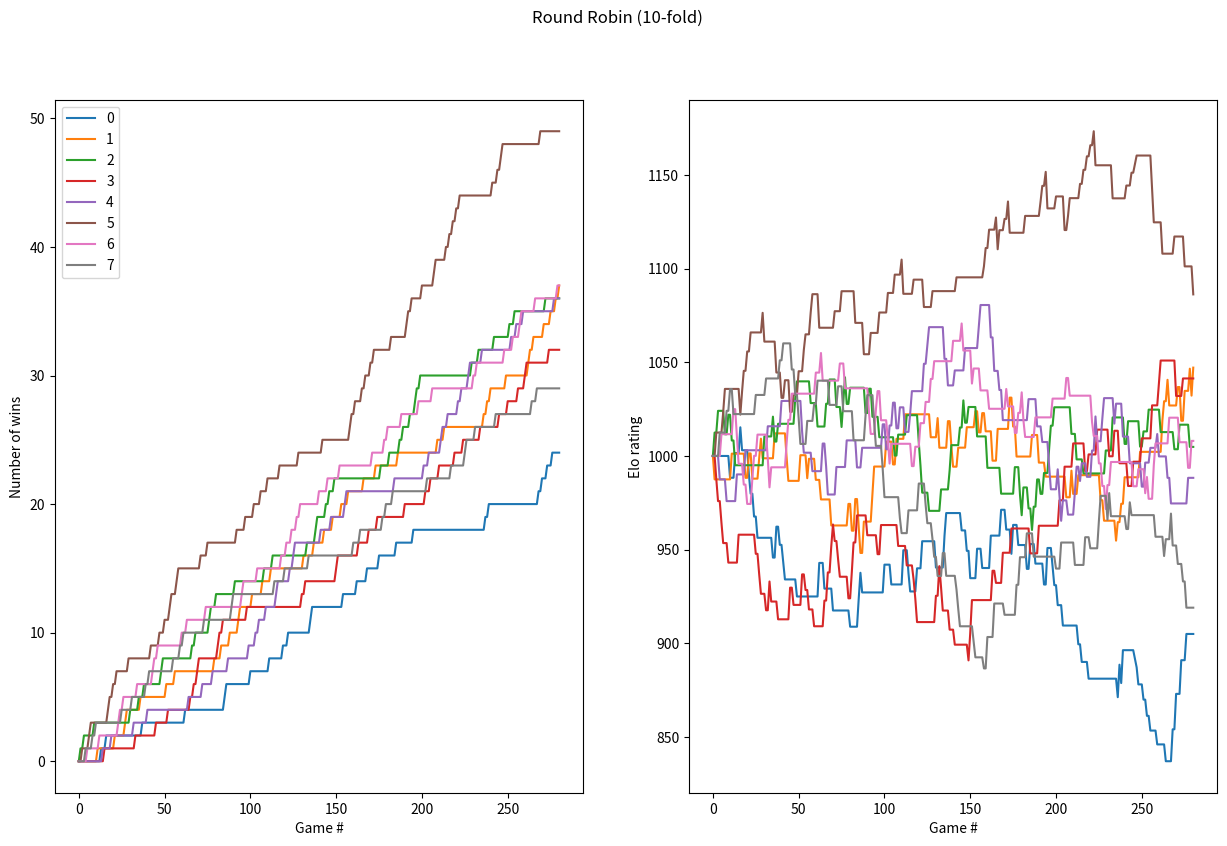
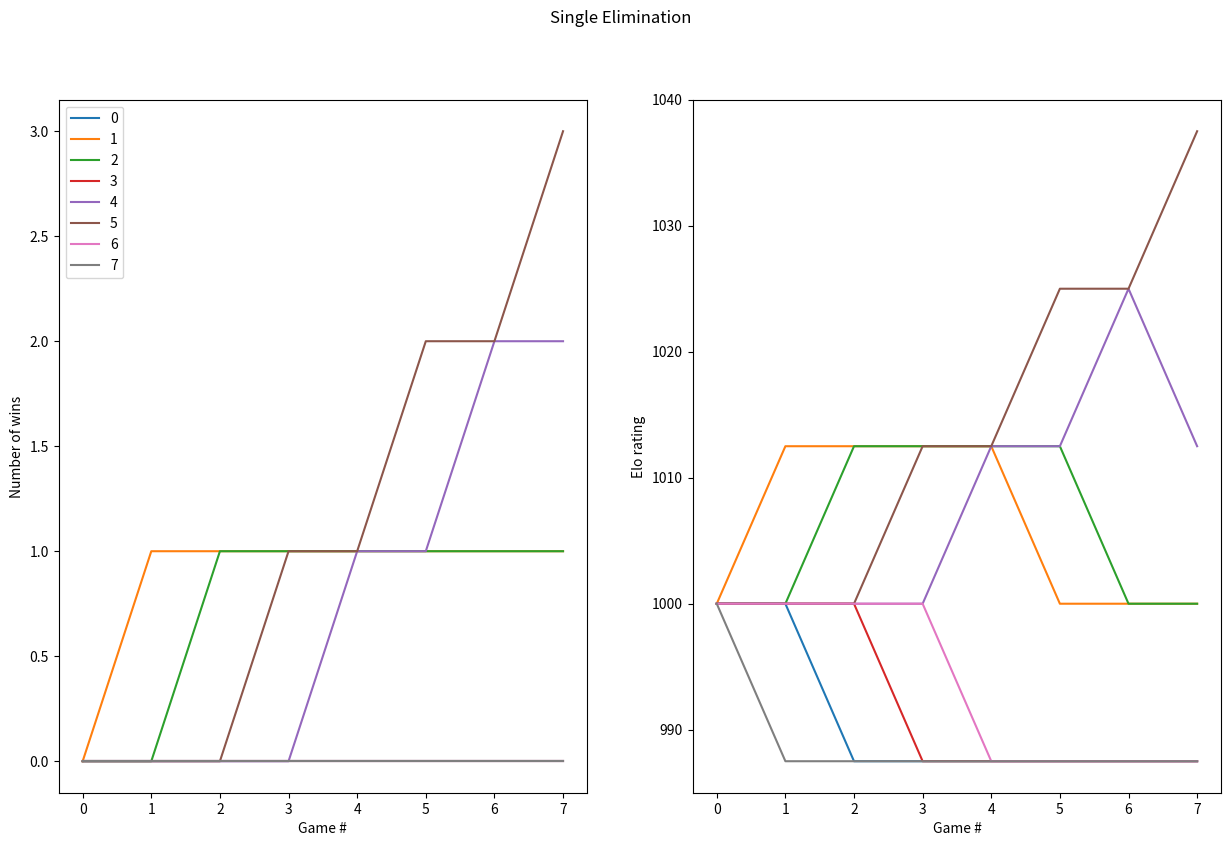
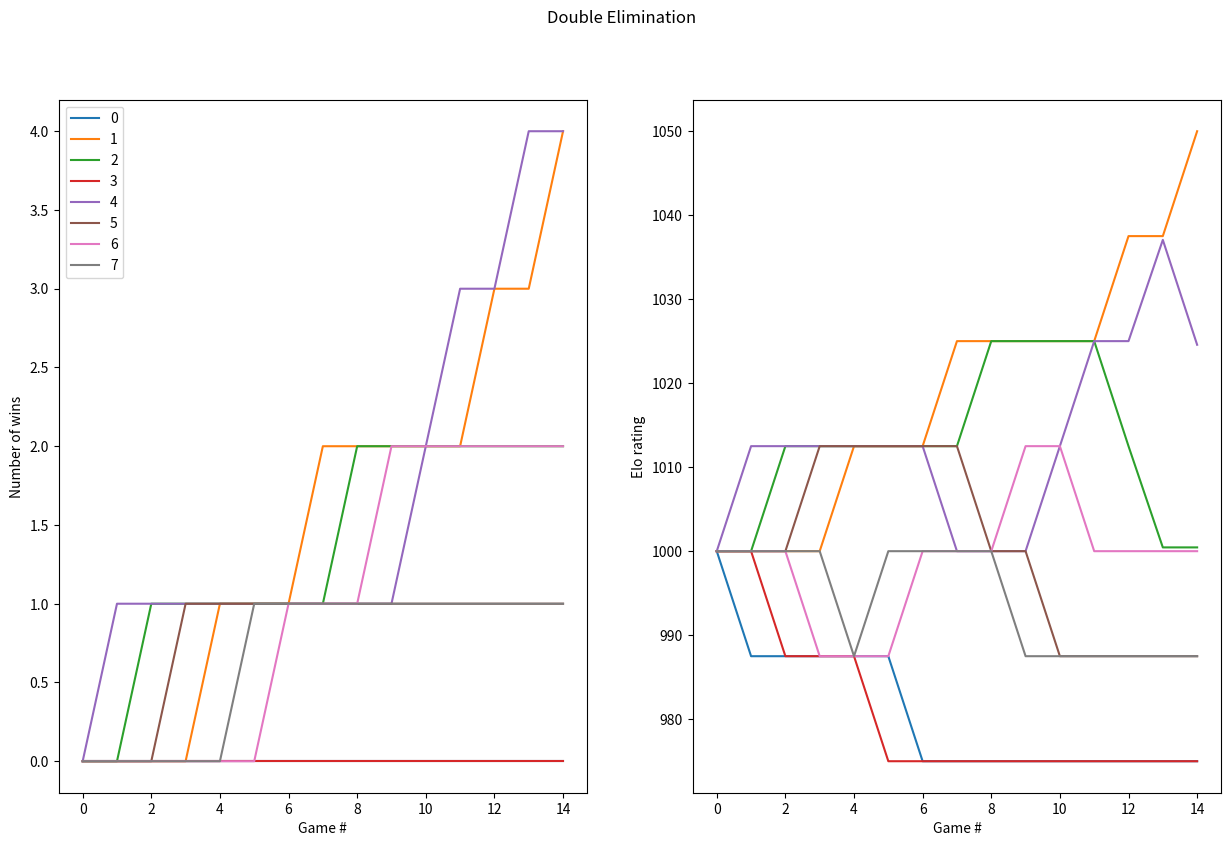
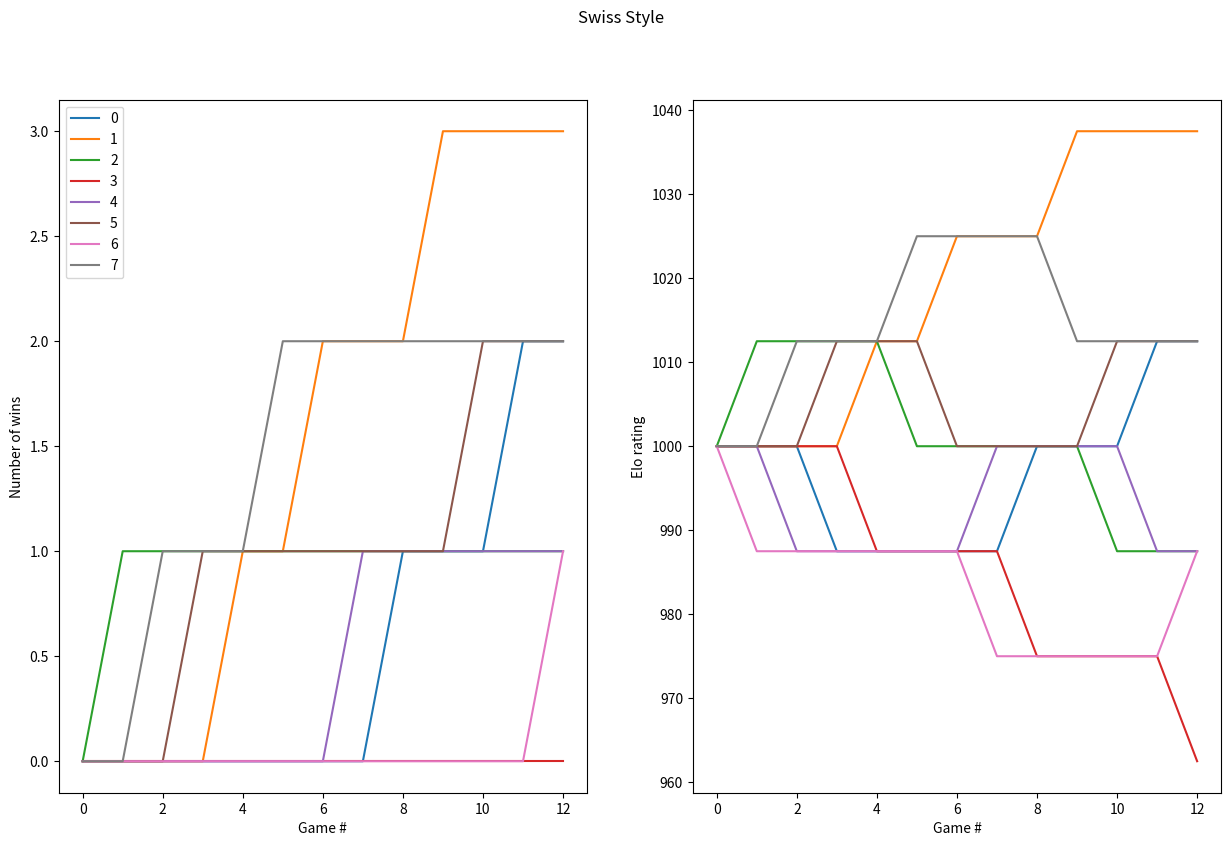
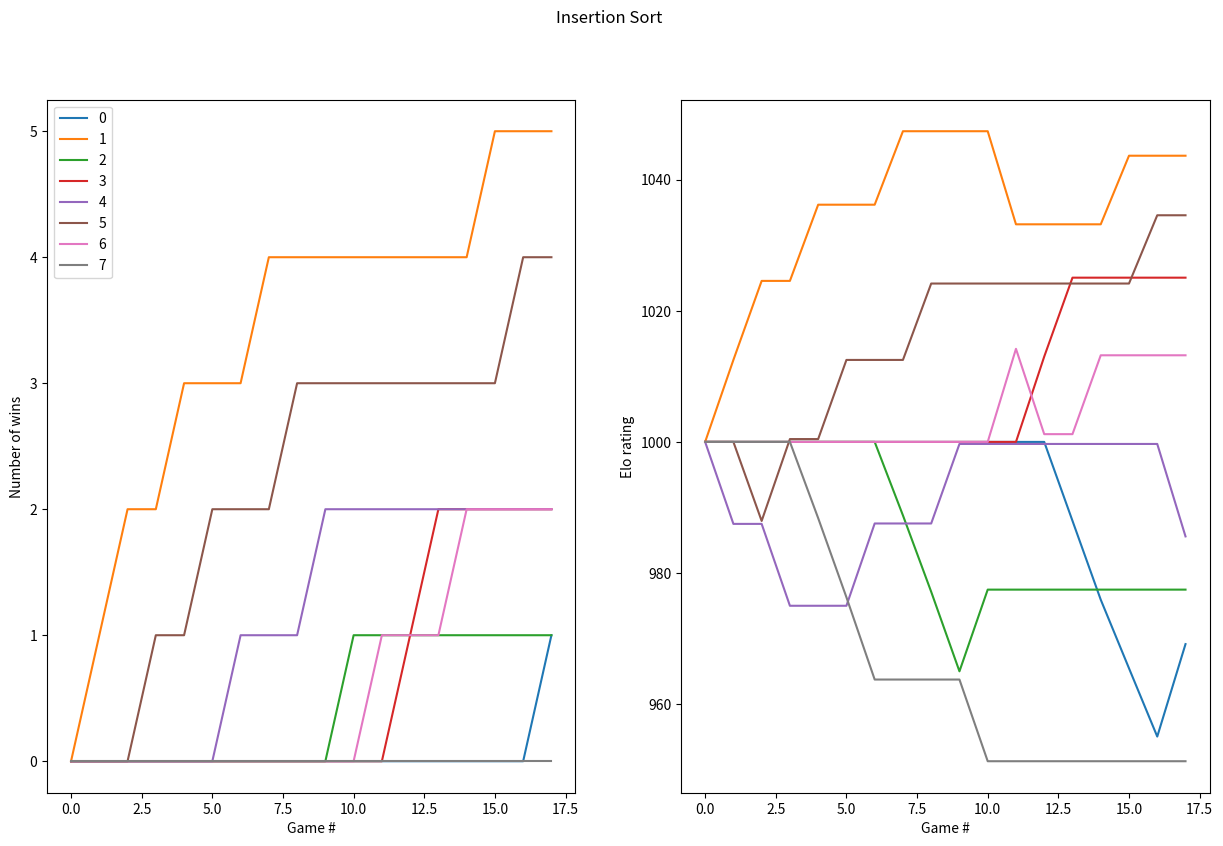
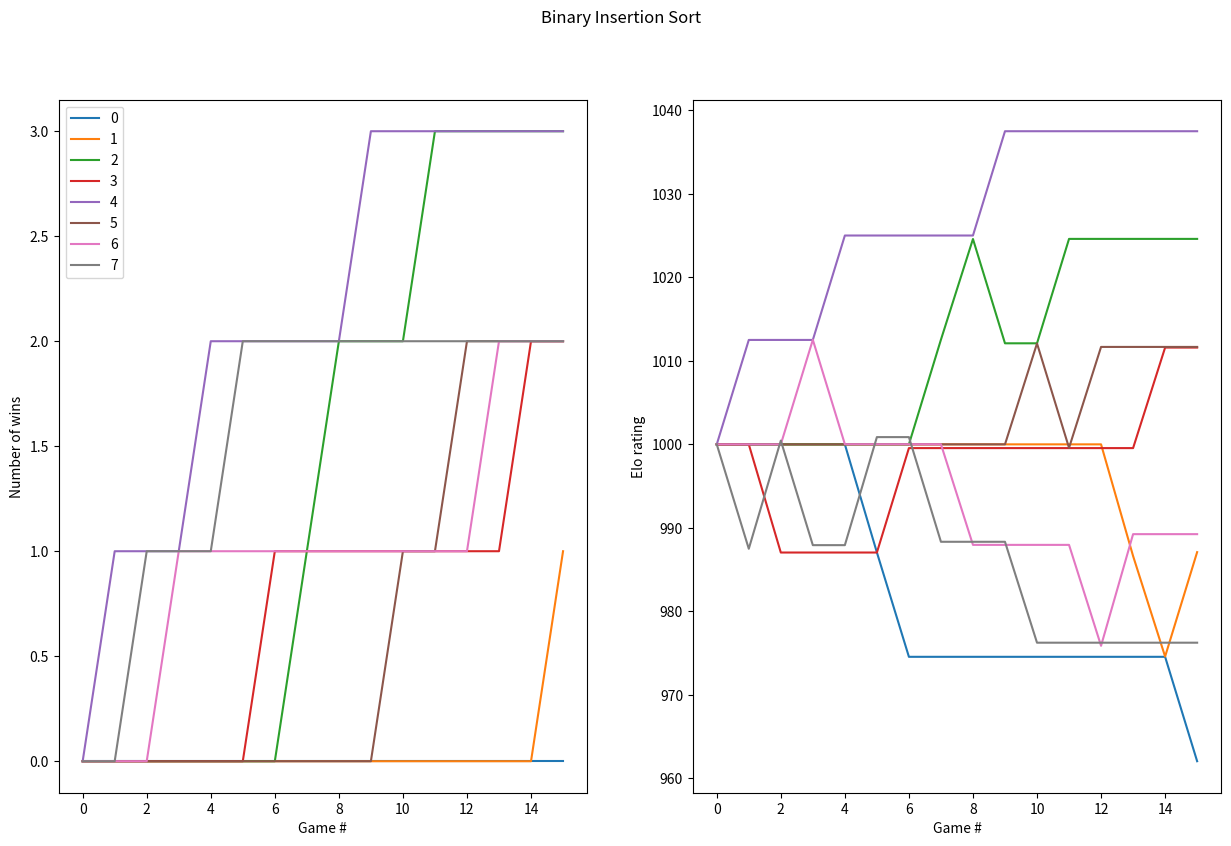
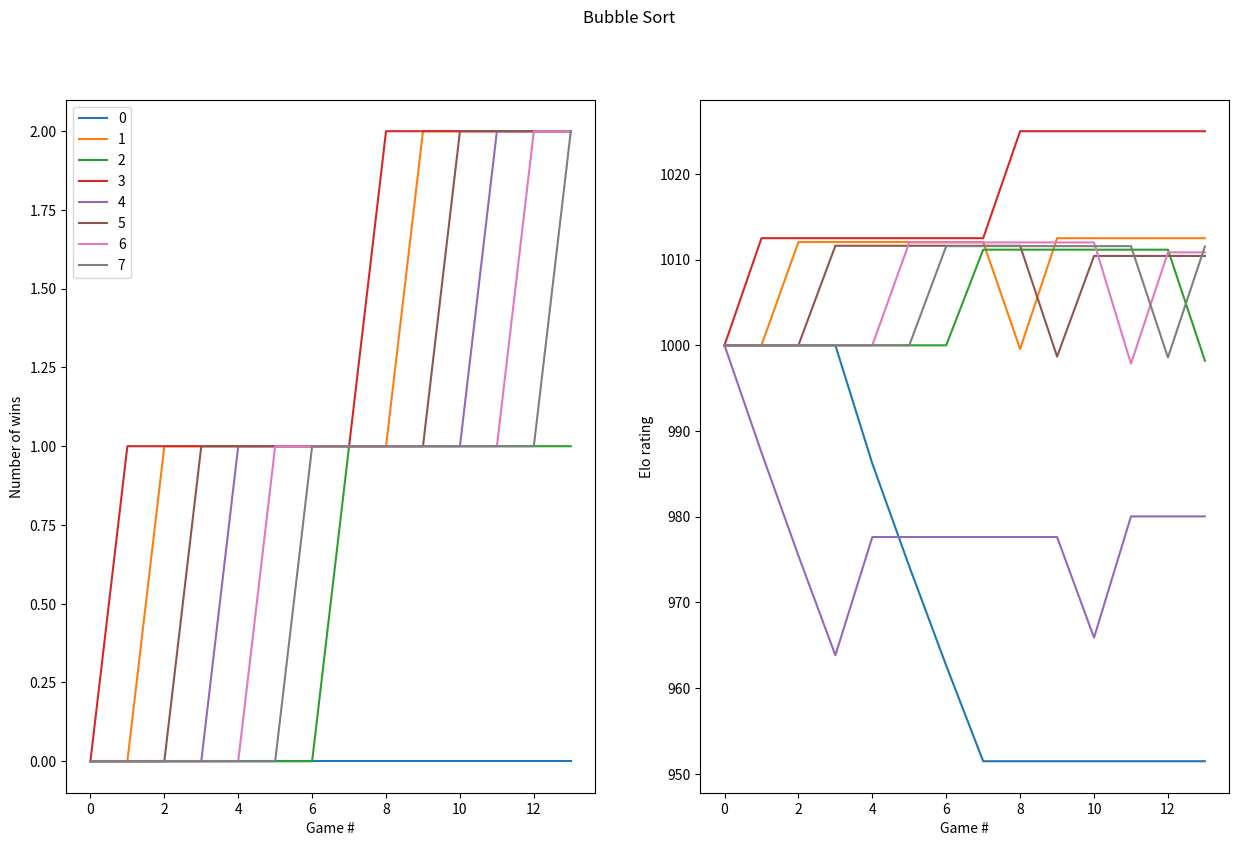
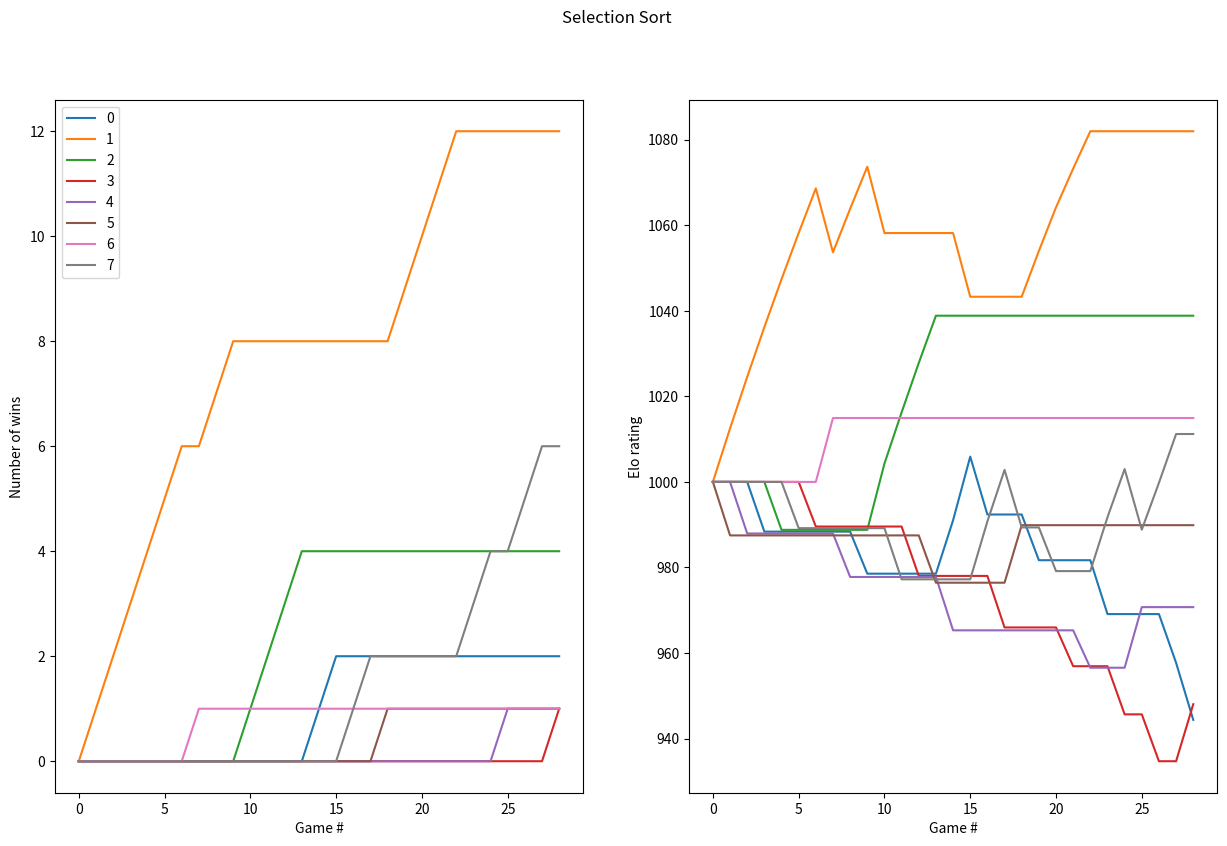
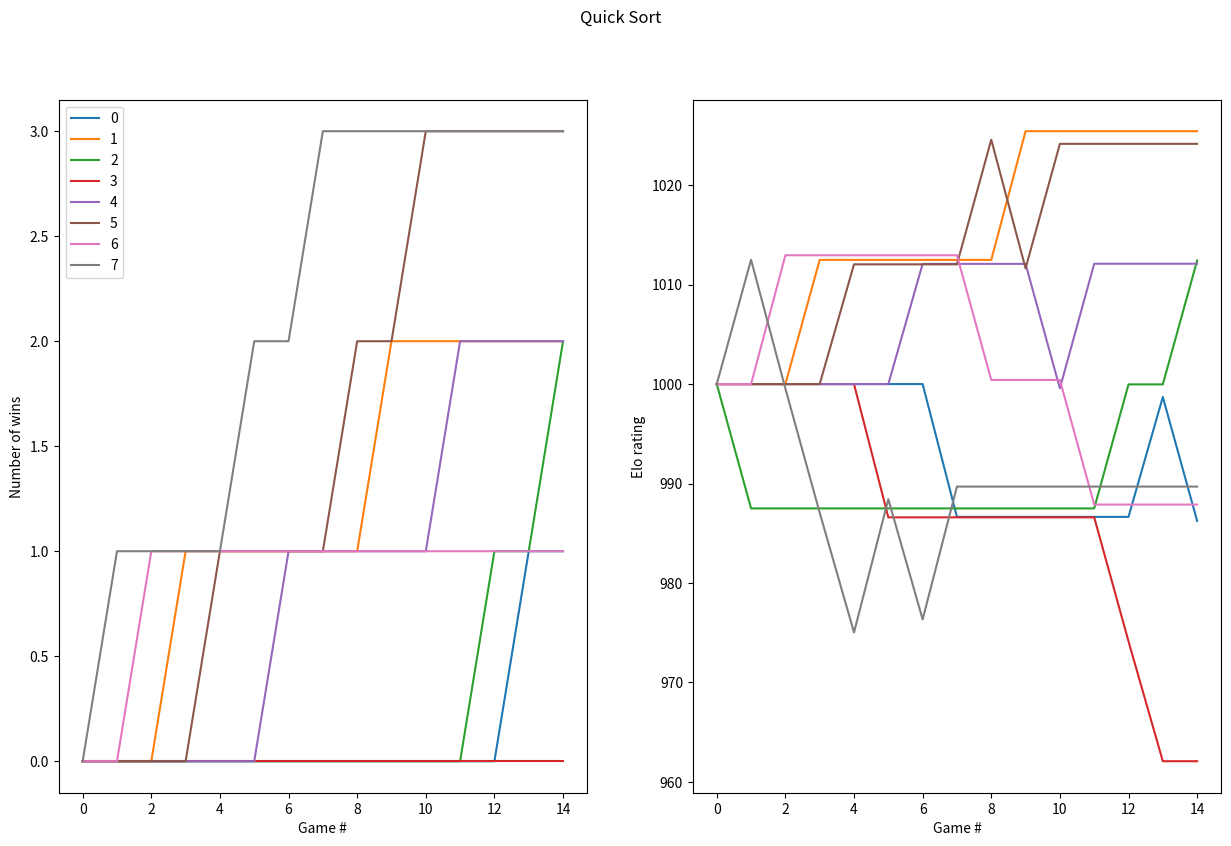
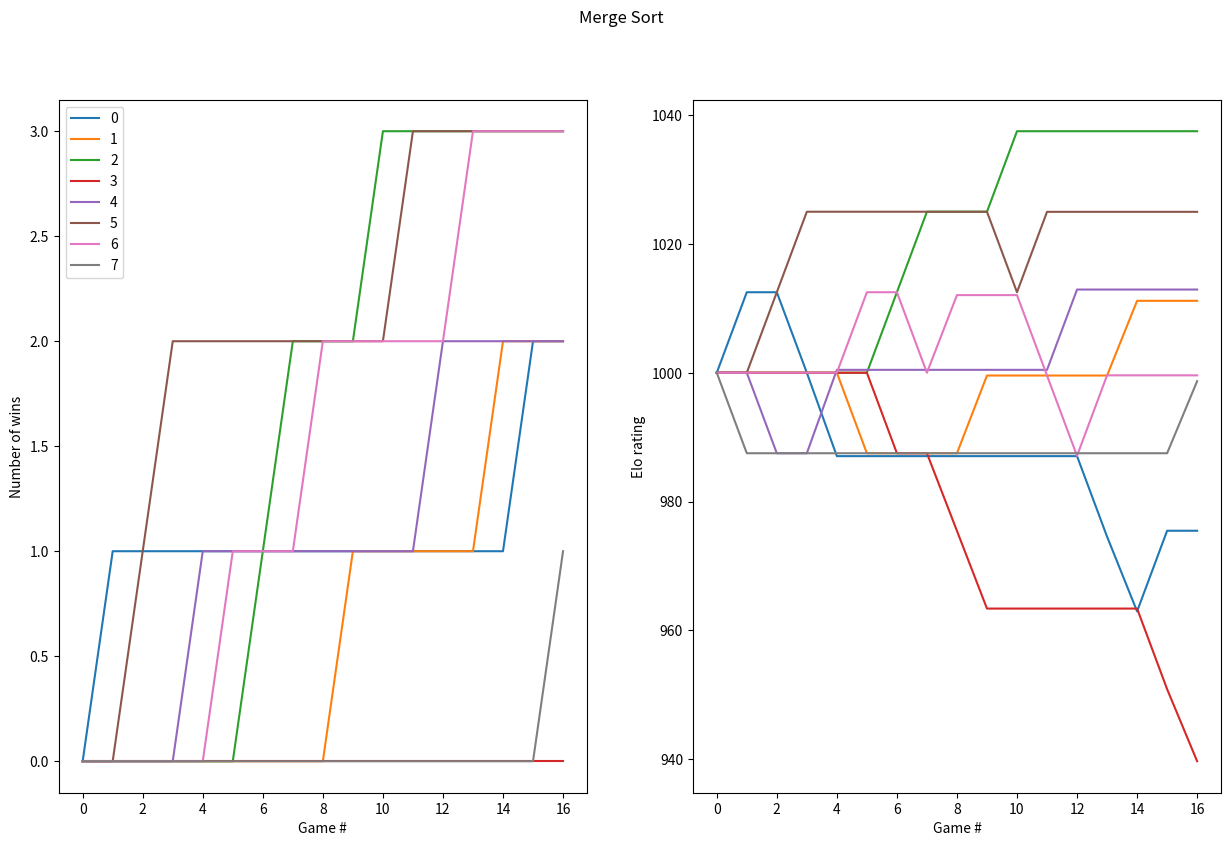
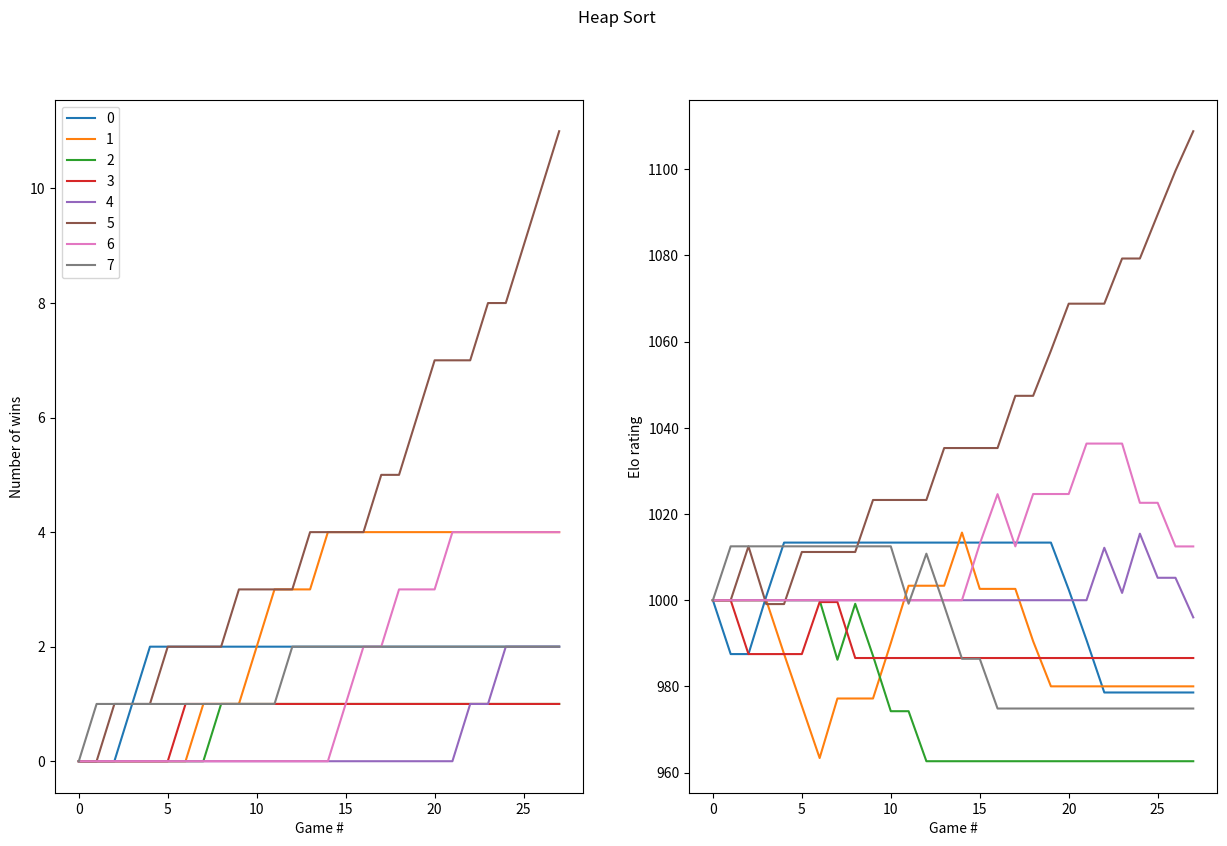

Python code for these plots, in order:
import numpy as np 
import random
import math
import matplotlib.pyplot as plt
from collections import deque
from typing import List

def generateStrengths(numPlayers : int) -> np.ndarray:
    '''Returns a square numpy array of relative strengths between players.'''

    strengths = np.zeros([numPlayers,numPlayers])
    tempStrength = 0
    for i in range(numPlayers):
        for j in range(i+1, numPlayers):
            transitive = False
            while not transitive:
                transitive = True
                tempStrength = random.uniform(0,1)
                if tempStrength != 0.5:
                    for k in range(numPlayers):
                        if k not in [i,j]:
                            if strengths[i,k] > 0.5 and strengths[k,j] > 0.5 and tempStrength < 0.5:
                                transitive = False
                                break
            strengths[i,j] = tempStrength
            strengths[j,i] = 1-tempStrength
            
    return strengths

def getStrengthsSubmatrix(strengths: np.ndarray, validPlayers : List[int]) -> np.ndarray:
    resultsTemp = [i in validPlayers for i in range(strengths.shape[0])]  # so True if i won, false if i lost
    nextRoundStrengths = np.compress(resultsTemp, strengths, axis=0)
    nextRoundStrengths = np.compress(resultsTemp, nextRoundStrengths, axis=1)
    return nextRoundStrengths

def getTrueRanking(strengths : np.ndarray) -> List[int]:
    '''Returns the 'true' ranking of players in 'strengths' (i.e. the longest path in the dominance graph given by 'strengths')'''

    n = strengths.shape[0]
    inDegrees = [(i, sum([1 if (strengths[i,j] < 0.5 and not i==j) else 0 for j in range(n)])) for i in range(n)]
    inDegrees = sorted(inDegrees, key = lambda x: x[1])
    
    return [x[0] for x in inDegrees]

def getAverageStrengthRanking(strengths) -> (List[int], List[float]):
    ranking = range(strengths.shape[0])
    averageStrengths = [sum(x)/(strengths.shape[0]-1) for x in strengths]
    ranking = sorted(ranking, key = lambda x: averageStrengths[x], reverse = True)

    return ranking, sorted(averageStrengths, reverse=True)

def cosineDistance(vec1 : List[int], vec2 : List[int], start=1) -> float:
    '''Returns the cosine distance between two vectors'''
    v1 = np.array(vec1)
    v2 = np.array(vec2)
    m  = min(v1)
    v1 += start-m
    v2 += start-m
    return np.dot(v1,v2)/(np.linalg.norm(v1)*np.linalg.norm(v2))

def getPositionsVector(ranking : List[int]) -> List[int]:
    '''Takes a 'ranking' of players in order from winner to loser and returns a vector whose ith element is the position of the ith player in the ranking.'''
    return [ranking.index(i) for i in range(len(ranking))]

def getRankingSimilarity(ranking1 : List[int], ranking2 : List[int]) -> float:
    return cosineDistance(getPositionsVector(ranking1), getPositionsVector(ranking2))

class Tournament:
    def __init__(self, strengths : np.ndarray, eloFunc=lambda x: 1/(1+10**(x/400)), bestOf=1):
        self.strengths = strengths 
        self.eloFunc   = eloFunc
        self.bestOf    = bestOf

        self.isFinished = False

        self.numPlayers  = strengths.shape[0]
        self.schedule    = []  # records all the matches that have been played up to this point
        self.resultsList = []  # records all the results (each 0 or 1) of all matches that have already been played

        self.resultsMatrix    = np.zeros([self.numPlayers, self.numPlayers])
        self.eloScores        = [1000 for i in range(self.numPlayers)]
        self.eloScoresHistory = [self.eloScores.copy()]
        self.winRates         = np.zeros([self.numPlayers, self.numPlayers])
        self.winRatesLaplace  = np.array([[0 if x==y else 0.5 for x in range(self.numPlayers)] for y in range(self.numPlayers)])

        self.verbose = True

    def getNextMatch(self) -> List[int]:
        '''Should return a size-2 list containing the two competitors (i.e. 2 ints) playing the next match. If no more matches in schedule, then return None.
        This is perhaps the most important way to distinguish between different tournament systems.'''
        return [0,1]

    def runNextMatch(self):
        '''Runs the next match, updates the schedule, resultsList, resultsMatrix, eloScores, winRates, winRatesLaplace.'''
        match = self.getNextMatch()
        
        if match is None:
            self.isFinished = True
        else:
            result = self.getMatchResult(match)
            self.updateStats(match, result)

    def getMatchResult(self, match : List[int]):
        cumulativeScore = 0
        for _ in range(self.bestOf):
            outcome = random.random()

            # We set result to 0 if match[0] wins, and 1 if match[1] wins
            singleResult = 0 if outcome <= self.strengths[match[0], match[1]] else 1
            cumulativeScore += singleResult

        result = 0 if cumulativeScore < self.bestOf/2 else 1

        return result

    def updateStats(self, match : List[int], result : int):
        self.schedule.append(match)
        self.resultsList.append(result)

        # These might help to follow along with the rest of this method
        winner = match[result]
        loser  = match[1-result]

        if self.verbose:
            print(f"{winner} beat {loser}")
        
        # Now to update the state of the tournament
        # First update the results matrix
        self.resultsMatrix[winner, loser] += 1

        # Then the Elo scores
        eloDifference      = self.eloScores[winner] - self.eloScores[loser]
        pointsTransfer     = self.eloFunc(eloDifference)
        self.eloScores[winner] += 25*pointsTransfer
        self.eloScores[loser]  -= 25*pointsTransfer

        self.eloScoresHistory.append(self.eloScores.copy())

        # Finally the win rates matrix and the win rates matrix with Laplace succession
        self.winRates[winner, loser] = self.resultsMatrix[winner, loser] / (self.resultsMatrix[winner, loser] + self.resultsMatrix[loser, winner])
        self.winRates[loser, winner] = self.resultsMatrix[loser, winner] / (self.resultsMatrix[winner, loser] + self.resultsMatrix[loser, winner])

        self.winRatesLaplace[winner, loser] = (1 + self.resultsMatrix[winner, loser]) / (2 + self.resultsMatrix[winner, loser] + self.resultsMatrix[loser, winner])
        self.winRatesLaplace[loser, winner] = (1 + self.resultsMatrix[loser, winner]) / (2 + self.resultsMatrix[winner, loser] + self.resultsMatrix[loser, winner])     

    def runAllMatches(self):
        '''This method will be overridden in many of the tournament systems where it doesn't make sense to have a getNextMatch() method (e.g. in sorting algorithm-based tournaments)'''
        while not self.isFinished:
            self.runNextMatch()
    
    def getTotalWins(self) -> List[int]:
        '''Returns a list of the total number of wins that each player has achieved.'''
        return [sum(x) for x in self.resultsMatrix]

    def getTotalWinsHistory(self) -> List[List[int]]:
        '''Returns a list of lists of the total wins of each player after each match is played.'''
        currentTotalWins = [0 for i in range(self.numPlayers)]
        history = [currentTotalWins.copy()]
        for i, m in enumerate(self.schedule):
            currentTotalWins[m[self.resultsList[i]]] += 1
            history.append(currentTotalWins.copy())
        return history
    
    def getRanking(self) -> List[int]:
        '''Returns a ranked list of the players according to the specifics of the tournament system.
        MUST HAVE self.isFinished==True.'''
        pass 

    def getTotalWinRanking(self) -> (List[int], List[int]):
        '''Returns a ranked list of the players according to the total number of wins as well as a list with the corresponding number of wins for each player.'''
        ranking = range(self.numPlayers)
        totalWins = self.getTotalWins()
        ranking = sorted(ranking, key = lambda x: totalWins[x], reverse=True)

        return ranking, sorted(totalWins, reverse=True)

    def getEloRanking(self) -> (List[int], List[float]):
        '''Returns a ranked list of the players according to their Elo scores as well as a list with the corresponding Elo scores for each player.'''
        ranking = range(self.numPlayers)
        ranking = sorted(ranking, key = lambda x: self.eloScores[x], reverse=True)

        return ranking, sorted(self.eloScores, reverse=True)

    def getAverageWinRateRanking(self) -> (List[int], List[float]):
        '''Returns a ranked list of the players according to their average win-rates as well as a list with the corresponding win-rates for each player.'''
        ranking = range(self.numPlayers)
        # numGames = [0 for i in range(self.numPlayers)]
        # for i in range(self.numPlayers):
        #     for j in range(self.numPlayers):
        #         numGames[i] = self.resultsMatrix[i,j] + self.resultsMatrix[j,i]
        numGames = [sum(self.resultsMatrix[x]) + sum(self.resultsMatrix[:,x]) for x in range(self.numPlayers)]
        averageWinRate = [sum(self.resultsMatrix[x])/numGames[x] for x in range(self.numPlayers)]

        ranking = sorted(ranking, key = lambda x: averageWinRate[x], reverse=True)

        return ranking, sorted(averageWinRate, reverse=True)

    def getAverageWinRateLaplaceRanking(self) -> (List[int], List[float]):
        '''Returns a ranked list of the players according to their average win-rates (with Laplace's rule of succession) as well as a list with the corresponding win-rates-with-succession for each player.'''
        ranking = range(self.numPlayers)
        # numGames = [0 for i in range(self.numPlayers)]
        # for i in range(self.numPlayers):
        #     for j in range(self.numPlayers):
        #         numGames[i] = self.resultsMatrix[i,j] + self.resultsMatrix[j,i]
        numGames = [sum(self.resultsMatrix[x]) + sum(self.resultsMatrix[:,x]) for x in range(self.numPlayers)]
        averageWinRate = [(1+sum(self.resultsMatrix[x]))/(2+numGames[x]) for x in range(self.numPlayers)]

        ranking = sorted(ranking, key = lambda x: averageWinRate[x], reverse=True)

        return ranking, sorted(averageWinRate, reverse=True)

class RoundRobin(Tournament):
    def __init__(self, strengths, numFolds, eloFunc=lambda x: 1/(1+10**(x/400)), bestOf=1):
        super().__init__(strengths, eloFunc, bestOf)
        self.numFolds = numFolds
        
        self.matchesToBePlayed = self.generateAllMatches()

    def getNextMatch(self) -> List[int]:
        if len(self.matchesToBePlayed) == 0:
            return None 
        else:
            return self.matchesToBePlayed.popleft()

    def generateAllMatches(self):
        matches = []
        for _ in range(self.numFolds):
            for x in range(self.numPlayers):
                for y in range(x+1, self.numPlayers):
                    matches.append([x,y])
        random.shuffle(matches)
        return deque(matches)

    def getRanking(self) -> (List[int], List[int]):
        if self.isFinished:
            return self.getTotalWinRanking()[0]
        else:
            print("Not finished yet.")  #TODO: change this

class SingleEliminationRound(Tournament):
    '''This will be able to run a SINGLE round from a single-elimination tournament'''
    def __init__(self, strengths, players, eloFunc=lambda x: 1/(1+10**(x/400))):
        super().__init__(strengths, eloFunc)
        # IMPORTANT: numPlayers must be a power of two
        self.players = players
        self.matches = self.generateMatches(players)
        self.matchNo = 0

    def generateMatches(self, validPlayers : List[int]) -> List[List[int]]:
        '''Pair the players up to generate the matches of this round.'''
        if len(validPlayers) == 1:
            return [None]  # No more matches to be played - we've found the winner
        else:
            random.shuffle(validPlayers)
            nextRoundNumPlayers = int(len(validPlayers)/2)

            return [[validPlayers[i], validPlayers[nextRoundNumPlayers+i]] for i in range(nextRoundNumPlayers)]

    def getNextMatch(self) -> List[int]:
        if self.matchNo >= len(self.matches):  # i.e. if the round has finished
            self.isFinished = True
            return None
        else:
            self.matchNo += 1
            return self.matches[self.matchNo-1]

    def getWinners(self, results : List[int]) -> List[int]:
        winners = []
        for i, m in enumerate(self.matches):
            winners.append(m[results[i]])
        return winners

    def getLosers(self, results : List[int]) -> List[int]:
        losers = []
        for i, m in enumerate(self.matches):
            losers.append(m[1-results[i]])
        return losers

class SingleElimination(Tournament):
    def __init__(self, strengths, eloFunc=lambda x: 1/(1+10**(x/400)), bestOf=1):
        super().__init__(strengths, eloFunc, bestOf)
        self.currentRound = SingleEliminationRound(strengths, list(range(self.numPlayers)), eloFunc)

    def getNextMatch(self) -> List[int]:
        nextMatch = self.currentRound.getNextMatch()
        if nextMatch is None:  # Round has finished
            winners = self.currentRound.getWinners(self.resultsList[-self.currentRound.matchNo:])
            
            if len(winners) == 1:  # Tournament has finished
                return None
                
            nextRoundStrengths = getStrengthsSubmatrix(self.strengths, winners)

            self.currentRound = SingleEliminationRound(nextRoundStrengths, winners, self.eloFunc)
        
            return self.getNextMatch()

        return nextMatch

    def getRanking(self) -> (List[int], List[int]):
        if self.isFinished:
            return self.getTotalWinRanking()[0]
        else:
            print("Not finished yet.")  #TODO: change this

class DoubleElimination(Tournament):
    def __init__(self, strengths, eloFunc=lambda x: 1/(1+10**(x/400)), bestOf=1):
        super().__init__(strengths, eloFunc, bestOf)
        self.currentWinnerRound = SingleEliminationRound(strengths, list(range(self.numPlayers)), eloFunc)
        self.currentLoserRound  = None

        self.newLosers = []

        self.currentTree = "winner"  # either "winner", "loser" (if both the winner and loser trees are finished then we can just supply the actual matches without constructing a Round object)

        self.isWinnerTreeFinished = False
        self.isLoserOnlyRound     = True  # This happens every other round in the loser tree

        self.successfulLosers = None

        self.winnerTreeWinner = None
        self.loserTreeWinner  = None

        self.wc = 0
        self.lc = 0

    def getNextMatch(self) -> List[int]:
        if self.currentTree == "winner":
            nextMatch = self.currentWinnerRound.getNextMatch()
            if nextMatch is None:  # Round has finished
                winners = self.currentWinnerRound.getWinners(self.resultsList[-self.currentWinnerRound.matchNo:])

                self.newLosers = self.currentWinnerRound.getLosers(self.resultsList[-self.currentWinnerRound.matchNo:])

                if len(winners) == 1:  # Tournament has finished
                    self.winnerTreeWinner = winners[0]
                    self.isWinnerTreeFinished = True
                    
                nextRoundStrengths = getStrengthsSubmatrix(self.strengths, winners)
                self.currentWinnerRound = SingleEliminationRound(nextRoundStrengths, winners, self.eloFunc)
                self.currentTree = "loser"

                # with open("aa.txt", "a") as f:
                #     self.wc += 1
                #     f.write(f"wc {self.wc} {len(self.resultsList)}\n")

                return self.getNextMatch()

            return nextMatch

        elif self.currentTree == "loser":
        
            if self.isLoserOnlyRound:
                if self.currentLoserRound is None:
                    nextRoundStrengths = getStrengthsSubmatrix(self.strengths, self.newLosers)
                    self.currentLoserRound = SingleEliminationRound(nextRoundStrengths, self.newLosers)

                nextMatch = self.currentLoserRound.getNextMatch()
                if nextMatch is None:  # Round has finished

                    self.successfulLosers = self.currentLoserRound.getWinners(self.resultsList[-self.currentLoserRound.matchNo:])
                    self.currentTree = "winner"
                    self.isLoserOnlyRound = False

                    self.currentLoserRound = None

                    # with open("aa.txt", "a") as f:
                    #     self.lc += 1
                    #     f.write(f"lc {self.lc} {len(self.resultsList)}\n")

                    return self.getNextMatch()

                return nextMatch

            else:
                if self.currentLoserRound is None:
                    
                    nextRoundStrengths = getStrengthsSubmatrix(self.strengths, self.newLosers+self.successfulLosers)
                    self.currentLoserRound = SingleEliminationRound(nextRoundStrengths, self.newLosers+self.successfulLosers)

                nextMatch = self.currentLoserRound.getNextMatch()
                if nextMatch is None:  # Round has finished

                    self.successfulLosers = self.currentLoserRound.getWinners(self.resultsList[-self.currentLoserRound.matchNo:])

                    if len(self.successfulLosers) == 1:
                        self.loserTreeWinner = self.successfulLosers[0]
                        self.currentTree = "endgame"
                        return [self.winnerTreeWinner, self.loserTreeWinner]

                    self.isLoserOnlyRound = True

                    # Set up the the next round (which purely consists of the winners of this round - i.e. we stay working in the losers tree)
                    nextRoundStrengths = getStrengthsSubmatrix(self.strengths, self.successfulLosers)
                    self.currentLoserRound = SingleEliminationRound(nextRoundStrengths, self.successfulLosers)

                    # with open("aa.txt", "a") as f:
                    #     self.lc += 1
                    #     f.write(f"lc {self.lc} {len(self.resultsList)}\n")

                    return self.getNextMatch()

                return nextMatch
        
        elif self.currentTree == "endgame":
            if self.resultsList[-1] == 0:  # so winnerTreeWinner beat loserTreeWinner (i.e. we're done)
                return None
            else:
                self.currentTree = None
                return [self.winnerTreeWinner, self.loserTreeWinner]
    
        else:
            return None

    def getRanking(self) -> (List[int], List[int]):
        if self.isFinished:
            return self.getTotalWinRanking()[0]
        else:
            print("Not finished yet.")  #TODO: change this

class Swiss(Tournament):
    def __init__(self, strengths, eloFunc=lambda x: 1/(1+10**(x/400)), bestOf=1):
        super().__init__(strengths, eloFunc, bestOf)

        self.ranking = list(range(self.numPlayers)) 
        random.shuffle(self.ranking)  # probably not necessary to shuffle them but will do it just in case since strength generation of each player isn't entirely independent

    def runAllMatches(self):
        for _ in range(int(math.log2(self.numPlayers))):
            tempRanking = self.ranking.copy()
            roundSchedule = []

            while len(tempRanking) != 0:
                x = tempRanking[0]
                for i, y in enumerate(tempRanking[1:]):
                    if [x,y] not in self.schedule and [y,x] not in self.schedule:
                        roundSchedule.append([x,y])
                        tempRanking = tempRanking[1:i+1] + tempRanking[i+2:]
                        break
            
            # print(roundSchedule)

            for m in roundSchedule:
                result = self.getMatchResult(m)
                self.updateStats(m, result)

            totalWins = self.getTotalWins()
            self.ranking = sorted(self.ranking, key = lambda x: totalWins[x], reverse=True)
            # we do this rather than:
            #   self.ranking, _ = self.getTotalWinRanking()
            # since getTotalWinRanking() places players with the same number of wins in (ascending) order of their names 

            # print(self.ranking)

    def getRanking(self) -> (List[int], List[int]):
        return self.ranking

class SortingAlgorithm(Tournament):
    def __init__(self, strengths, eloFunc=lambda x: 1/(1+10**(x/400)), bestOf=1):
        super().__init__(strengths, eloFunc, bestOf)

        self.ranking = list(range(self.numPlayers))
        random.shuffle(self.ranking)  # probably not necessary to shuffle them but will do it just in case since strength generation of each player isn't entirely independent

    def swapPlayerRanks(self, index1 : int, index2 : int):
        temp = self.ranking[index1]
        self.ranking[index1] = self.ranking[index2]
        self.ranking[index2] = temp

    def getRanking(self) -> List[int]:
        return self.ranking

class InsertionSort(SortingAlgorithm):
    def runAllMatches(self):
        '''Will run through the whole tournament (i.e. algorithm) running each comparison as a match with self.getMatchResult() and self.updateStats()'''
        newRanking = [self.ranking[0]]
        for x in self.ranking[1:]:
            inserted = False
            for i, y in enumerate(newRanking):
                result = self.getMatchResult([x,y])
                self.updateStats([x,y], result)
                if result == 0:
                    newRanking.insert(i, x)
                    inserted = True
                    break
            if not inserted:
                newRanking.append(x)
        self.ranking = newRanking

class BinaryInsertionSort(SortingAlgorithm):
    def runAllMatches(self):
        '''Will run through the whole tournament (i.e. algorithm) running each comparison as a match with self.getMatchResult() and self.updateStats()'''
        # print(self.ranking)
        newRanking = [self.ranking[0]]
        for x in self.ranking[1:]:
            # print(newRanking)
            n    = len(newRanking)
            low  = 0
            high = n
            while low < high:
                mid  = (high+low)//2
                result = self.getMatchResult([x, newRanking[mid]])
                self.updateStats([x, newRanking[mid]], result)
                if result == 0:
                    high = mid
                else:
                    low  = mid+1
                # print(f"x={x}, l={low}, m={mid}, h={high}")

            newRanking.insert(high, x)
        self.ranking = newRanking
        # print(self.ranking)

class BubbleSort(SortingAlgorithm):
    def runAllMatches(self):
        '''Will run through the whole tournament (i.e. algorithm) running each comparison as a match with self.getMatchResult() and self.updateStats()'''
        n = self.numPlayers
        while n > 1:
            m = 0
            for i in range(1, n):
                x = self.ranking[i-1]
                y = self.ranking[i]

                result = self.getMatchResult([x,y])
                self.updateStats([x,y], result)

                if result == 1:
                    # swap the two players
                    self.swapPlayerRanks(i-1, i)
                    # temp = x
                    # self.ranking[i-1] = y
                    # self.ranking[i]   = temp
                    m = i
            n = m

class SelectionSort(SortingAlgorithm):
    def runAllMatches(self):
        '''Will run through the whole tournament (i.e. algorithm) running each comparison as a match with self.getMatchResult() and self.updateStats()'''
        for i in range(self.numPlayers-1):
            # print(self.ranking)
            k = i
            for j in range(i+1, self.numPlayers):
                x = self.ranking[k]
                y = self.ranking[j]

                result = self.getMatchResult([x,y])
                self.updateStats([x,y], result)

                if result == 1:
                    k = j

            # swap the two players at index k and index i
            self.swapPlayerRanks(k, i)
            # temp = self.ranking[k]
            # self.ranking[k] = self.ranking[i]
            # self.ranking[i] = temp
        # print(self.ranking)

class QuickSort(SortingAlgorithm):
    def runAllMatches(self):
        '''Will run through the whole tournament (i.e. algorithm) running each comparison as a match with self.getMatchResult() and self.updateStats()'''
        # print(self.ranking)
        self.ranking = self.quicksort(self.ranking, 0, self.numPlayers-1)

    def quicksort(self, arr : List[int], left : int, right : int) -> List[int]:
        if left < right:
            pivotIndex, arr = self.partition(arr, left, right)
            # print(arr)
            arr = self.quicksort(arr, left, pivotIndex-1)
            arr = self.quicksort(arr, pivotIndex+1, right)
        return arr

    def partition(self, arr : List[int], left : int, right : int) -> (int, List[int]):
        pivotIndex = (left+right+1)//2
        pivot      = arr[pivotIndex]
        
        winners = []
        losers  = []

        for i in range(left, right+1):
            if i == pivotIndex:
                losers = [arr[i]] + losers
            else:
                result = self.getMatchResult([pivot, arr[i]])
                self.updateStats([pivot, arr[i]], result)

                if result == 0:
                    losers.append(arr[i])
                else:
                    winners.append(arr[i])

        return right-len(losers)+1, arr[:left] + winners + losers + arr[right+1:]

class MergeSort(SortingAlgorithm):
    def runAllMatches(self):
        '''Will run through the whole tournament (i.e. algorithm) running each comparison as a match with self.getMatchResult() and self.updateStats()'''
        # print(self.ranking)
        self.ranking = self.mergesort(self.ranking)

    def mergesort(self, arr : List[int]) -> List[int]:
        if len(arr) <= 1:
            return arr
        
        left  = self.mergesort(arr[:len(arr)//2])
        right = self.mergesort(arr[len(arr)//2:])

        return self.merge(left, right)

    def merge(self, left : List[int], right : List[int]) -> List[int]:
        arr = []

        while len(left) > 0 and len(right) > 0:
            l = left[0]
            r = right[0]

            result = self.getMatchResult([l, r])
            self.updateStats([l, r], result)

            if result == 0:
                arr.append(l)
                left = left[1:]
            else:
                arr.append(r)
                right = right[1:]

        if len(left) != 0:
            arr += left
        if len(right) != 0:
            arr += right

        # print(arr)
        return arr

class HeapSort(SortingAlgorithm):
    def runAllMatches(self):
        '''Will run through the whole tournament (i.e. algorithm) running each comparison as a match with self.getMatchResult() and self.updateStats()'''
        # print(self.ranking)
        self.ranking = self.heapsort(self.ranking, self.numPlayers)[1:]

    def heapsort(self, arr : List[int], n : int) -> List[int]:
        arr = [-1] + arr
        arr = self.toHeap(arr, n)
        for i in range(n, 1, -1):
            temp   = arr[1]
            arr[1] = arr[i]
            arr[i] = temp
            arr = self.bubbleDown(1, arr, i-1)
        return arr

    def toHeap(self, arr : List[int], n : int) -> List[int]:
        for i in range(n//2, 0, -1):
            arr = self.bubbleDown(i, arr, n)
        return arr

    def bubbleDown(self, i : int, heap : List[int], n : int) -> List[int]:
        # print(i, heap, n)
        if self.heapLeft(i) > n:
            return heap
        elif self.heapRight(i) > n:
            x = heap[i]
            y = heap[self.heapLeft(i)]

            result = self.getMatchResult([x,y])
            self.updateStats([x,y], result)

            if result == 0:
                # swap the two players
                temp = heap[i]
                heap[i] = heap[self.heapLeft(i)]
                heap[self.heapLeft(i)] = temp
                # self.swapPlayerRanks(i, self.heapLeft(i))
        else:
            l = heap[self.heapLeft(i)]
            r = heap[self.heapRight(i)]
            x = heap[i]

            resultLR = self.getMatchResult([l,r])
            self.updateStats([l,r], resultLR)

            resultLX = self.getMatchResult([l,x])
            self.updateStats([l,x], resultLX)

            if resultLR == 1 and resultLX == 1:
                temp = heap[i]
                heap[i] = heap[self.heapLeft(i)]
                heap[self.heapLeft(i)] = temp
                # self.swapPlayerRanks(i, self.heapLeft(i))
                heap = self.bubbleDown(self.heapLeft(i), heap, n)
            else:
                resultRX = self.getMatchResult([r,x])
                self.updateStats([r,x], resultRX)

                if resultRX == 1:
                    temp = heap[i]
                    heap[i] = heap[self.heapRight(i)]
                    heap[self.heapRight(i)] = temp
                    # self.swapPlayerRanks(i, self.heapRight(i))
                    heap = self.bubbleDown(self.heapRight(i), heap, n)

        return heap

    def heapLeft(self, i : int) -> int:
        return 2*i

    def heapRight(self, i : int) -> int:
        return 2*i + i

def runTournament(tournament : Tournament, graphStep=1, title="", filename="", id=0):
    # totalWinsHistory = []
    # eloScoresHistory = []

    # while not tournament.isFinished:
    #     totalWinsHistory.append(tournament.getTotalWins())
    #     eloScoresHistory.append(tournament.eloScores.copy())

    #     tournament.runNextMatch()

    tournament.runAllMatches()

    # TODO: Clean up this monstrosity (USE PANDAS DATAFRAMES)
    totalWinsHistory = tournament.getTotalWinsHistory()
    eloScoresHistory = tournament.eloScoresHistory

    strPlayers, strNumbers   = getAverageStrengthRanking(tournament.strengths)
    winPlayers, winNumbers   = tournament.getTotalWinRanking()
    eloPlayers, eloNumbers   = tournament.getEloRanking()
    awrPlayers, awrNumbers   = tournament.getAverageWinRateRanking()
    awrlPlayers, awrlNumbers = tournament.getAverageWinRateLaplaceRanking()

    trueRanking = getTrueRanking(tournament.strengths)
    predictedRanking = tournament.getRanking()

    print("Rank |  True   Predicted   Player (Str)   Player (Wins)   Player (Elos)   Player (AWR)   Player (AWRL)")
    print("------------------------------------------------------------------------------------------------------")
    for i in range(tournament.numPlayers):
        print(f" {i+1:2}  |   {trueRanking[i]:2}       {predictedRanking[i]:2}       {strPlayers[i]:2} ({strNumbers[i]:.2f})      {winPlayers[i]:2} ({winNumbers[i]:4})       {eloPlayers[i]:2} ({eloNumbers[i]:7.2f})    {awrPlayers[i]:2} ({awrNumbers[i]:.2f})      {awrlPlayers[i]:2} ({awrlNumbers[i]:.2f})")
        
    print(f"Cosine similarities to true ranking:\nPred: {getRankingSimilarity(trueRanking, predictedRanking)}\nStrs: {getRankingSimilarity(trueRanking, strPlayers)}\nWins: {getRankingSimilarity(trueRanking, winPlayers)}\nElos: {getRankingSimilarity(trueRanking, eloPlayers)}")

    totalWinsHistory = totalWinsHistory[::graphStep]
    eloScoresHistory = eloScoresHistory[::graphStep]
    gameNumLabels    = np.arange(len(totalWinsHistory))*graphStep

    fig = plt.figure(num=id, clear=True)

    ax1 =plt.subplot(1,2,1)
    for player in range(tournament.numPlayers):
        plt.plot(gameNumLabels, [x[player] for x in totalWinsHistory])

    ax1.set(xlabel='Game #', ylabel='Number of wins')
    plt.legend(range(tournament.numPlayers), loc="upper left")

    ax2 =plt.subplot(1,2,2)
    for player in range(tournament.numPlayers):
        plt.plot(gameNumLabels, [x[player] for x in eloScoresHistory])

    ax2.set(xlabel='Game #', ylabel='Elo rating')
    
    fig.suptitle(title)

    fig.set_size_inches(15, 9)
    
    if filename == "":
        plt.show()
    else:
        plt.savefig(filename)

    f = plt.figure()
    f.clear()
    plt.close(f)

def runTournamentTest():
    strengths = generateStrengths(8)

    count = 0

    RR = RoundRobin(strengths, 10)
    runTournament(RR, title="Round Robin (10-fold)", filename="RR.png", id=count)
    count += 1

    SE = SingleElimination(strengths)
    runTournament(SE, title="Single Elimination", filename="SE.png", id=count)
    count += 1

    DE = DoubleElimination(strengths)
    runTournament(DE, title="Double Elimination", filename="DE.png", id=count)
    count += 1

    SW = Swiss(strengths)
    runTournament(SW, title="Swiss Style", filename="SW.png", id=count)
    count += 1

    IS = InsertionSort(strengths, bestOf=7)
    runTournament(IS, title="Insertion Sort", filename="IS.png", id=count)
    count += 1

    BIS = BinaryInsertionSort(strengths, bestOf=7)
    runTournament(BIS, title="Binary Insertion Sort", filename="BIS.png", id=count)
    count += 1

    BS = BubbleSort(strengths, bestOf=7)
    runTournament(BS, title="Bubble Sort", filename="BS.png", id=count)
    count += 1

    SS = SelectionSort(strengths, bestOf=7)
    runTournament(SS, title="Selection Sort", filename="SS.png", id=count)
    count += 1

    QS = QuickSort(strengths, bestOf=7)
    runTournament(QS, title="Quick Sort", filename="QS.png", id=count)
    count += 1

    MS = MergeSort(strengths, bestOf=7)
    runTournament(MS, title="Merge Sort", filename="MS.png", id=count)
    count += 1

    HS = HeapSort(strengths, bestOf=7)
    runTournament(HS, title="Heap Sort", filename="HS.png", id=count)
    count += 1

def makeBarChart(xticks : List[str], yvalues : List, title : str, xlabel : str, ylabel : str, filename : str, yRange=None):
    fig, ax = plt.subplots()
    rects1 = ax.bar(xticks, yvalues)
    ax.set_title(title)
    ax.set_xlabel(xlabel)
    ax.set_ylabel(ylabel)
    if yRange is not None:
        ax.set_ylim(yRange)

    def autolabel(rects):
        """Attach a text label above each bar in *rects*, displaying its height."""
        for rect in rects:
            height = rect.get_height()
            ax.annotate('{}'.format(height),
                        xy=(rect.get_x() + rect.get_width() / 3, height),
                        xytext=(0, 3),  # 3 points vertical offset
                        textcoords="offset points",
                        ha='center', va='bottom')


    autolabel(rects1)

    # fig.tight_layout()
    fig.set_size_inches(17, 10)

    plt.savefig(filename)

def makeDoubledBarChart(xticks : List[str], yvalues1 : List, yvalues2 : List, ylabel1 : str, ylabel2 : str, title : str, xlabel : str, ylabel : str, filename : str, yRange=None):
    fig, ax = plt.subplots()
    x = np.arange(len(xticks))
    width=0.35
    rects1 = ax.bar(x-width/2, yvalues1, width, label=ylabel1)
    rects2 = ax.bar(x+width/2, yvalues2, width, label=ylabel2)
    
    ax.set_title(title)
    ax.set_xlabel(xlabel)
    ax.set_ylabel(ylabel)
    ax.set_xticks(x)
    ax.set_xticklabels(xticks)
    ax.legend()
    if yRange is not None:
        ax.set_ylim(yRange)

    
    # ax.bar_label(rects1, padding=3)
    # ax.bar_label(rects2, padding=3)

    def autolabel(rects):
        """Attach a text label above each bar in *rects*, displaying its height."""
        for rect in rects:
            height = rect.get_height()
            ax.annotate('{:.3}'.format(height),
                        xy=(rect.get_x() + rect.get_width() / 3, height),
                        xytext=(0, 3),  # 3 points vertical offset
                        textcoords="offset points",
                        ha='center', va='bottom', rotation=90)


    autolabel(rects1)
    autolabel(rects2)

    # fig.tight_layout()

    fig.set_size_inches(17, 10)

    plt.savefig(filename)

def prelimTest():
    n = 16
    numGames = 10000

    tournamentNames = ["RR1", "RR10", "RR100", "SE", "DE", "SW", "IS", "BIS", "BS", "SS", "QS", "MS", "HS", "IS7", "BIS7", "BS7", "SS7", "QS7", "MS7", "HS7"]
    stats = {}
    for t in tournamentNames:
        stats[t] = {"correctPlaces" : [0 for i in range(n)], "cosine" : 0, "eloCorrectPlaces" : [0 for i in range(n)], "eloCosine" : 0,  "numMatches" : 0}

    for runNum in range(numGames):
        strengths = generateStrengths(n)
        trueRanking = getTrueRanking(strengths)

        RR1   = RoundRobin(strengths, 1)
        RR10  = RoundRobin(strengths, 10)
        RR100 = RoundRobin(strengths, 100)
        SE    = SingleElimination(strengths)
        DE    = DoubleElimination(strengths)
        SW    = Swiss(strengths)
        IS    = InsertionSort(strengths)
        BIS   = BinaryInsertionSort(strengths)
        BS    = BubbleSort(strengths)
        SS    = SelectionSort(strengths)
        QS    = QuickSort(strengths)
        MS    = MergeSort(strengths)
        HS    = HeapSort(strengths)
        IS7   = InsertionSort(strengths, bestOf=7)
        BIS7  = BinaryInsertionSort(strengths, bestOf=7)
        BS7   = BubbleSort(strengths, bestOf=7)
        SS7   = SelectionSort(strengths, bestOf=7)
        QS7   = QuickSort(strengths, bestOf=7)
        MS7   = MergeSort(strengths, bestOf=7)
        HS7   = HeapSort(strengths, bestOf=7)

        tournaments = [RR1, RR10, RR100, SE, DE, SW, IS, BIS, BS, SS, QS, MS, HS, IS7, BIS7, BS7, SS7, QS7, MS7, HS7]

        for i, tournament in enumerate(tournaments):
            tournament.verbose = False
            tournament.runAllMatches()

            predictedRanking = tournament.getRanking()
            eloRanking, _    = tournament.getEloRanking()
            
            stats[tournamentNames[i]]["numMatches"] += len(tournament.schedule)
            stats[tournamentNames[i]]["cosine"]     += getRankingSimilarity(trueRanking, predictedRanking)
            stats[tournamentNames[i]]["eloCosine"]  += getRankingSimilarity(trueRanking, eloRanking)

            for j, place in enumerate(trueRanking):
                if predictedRanking[j] == place:
                    stats[tournamentNames[i]]["correctPlaces"][j] += 1
                if eloRanking[j] == place:
                    stats[tournamentNames[i]]["eloCorrectPlaces"][j] += 1
        
        print(f"Run {runNum+1}/{numGames } done.")

    print()

    for i, tournament in enumerate(tournaments):
        stats[tournamentNames[i]]["numMatches"] /= numGames
        stats[tournamentNames[i]]["cosine"]     /= numGames
        stats[tournamentNames[i]]["eloCosine"]  /= numGames
        
        for j in range(n):
            stats[tournamentNames[i]]["correctPlaces"][j]    /= numGames
            stats[tournamentNames[i]]["eloCorrectPlaces"][j] /= numGames

        # print(f"{tournamentNames[i]}\n {stats[tournamentNames[i]]}\n")

    # Make bar charts for all the correct-place-number stats
    validTournamentNames = ["RR1", "RR10", "RR100", "SE", "DE", "SW", "IS", "IS7", "BIS", "BIS7", "BS", "BS7", "SS", "SS7", "QS", "QS7", "MS", "MS7", "HS", "HS7"]
    for i in range(n):
        predRankStats = [stats[t]["correctPlaces"][i] for t in validTournamentNames]
        eloRankStats  = [stats[t]["eloCorrectPlaces"][i] for t in validTournamentNames]
        makeDoubledBarChart(validTournamentNames, predRankStats, eloRankStats, "Predicted Ranking", "Elo Ranking", f"Proportion of players correctly ranked #{i+1}", "Tournament", "Proportion", f"img/correctRank{i+1}.png", yRange=[0,1])

    # Make cosine distance graphs
    predRankCosines = [stats[t]["cosine"] for t in validTournamentNames]
    eloRankCosines  = [stats[t]["eloCosine"] for t in validTournamentNames]
    makeDoubledBarChart(validTournamentNames, predRankCosines, eloRankCosines, "Predicted Ranking", "Elo Ranking", f"Average cosine similarity to true ranking", "Tournament", "Similarity", "img/cosine.png", yRange=[0.99*min([min(predRankCosines), min(eloRankCosines)]),1.01])

    # Make numMatches graphs
    numMatches = [stats[t]["numMatches"] for t in validTournamentNames]
    makeBarChart(validTournamentNames, [stats[t]["numMatches"] for t in validTournamentNames], "Average number of matches played per tournament", "Tournament", "# Matches", "img/numMatches.png")

    print(numMatches)

    # Make scaled cosine distance graphs
    predRankCosines = [predRankCosines[i]/numMatches[i] for i in range(len(validTournamentNames))]
    eloRankCosines  = [eloRankCosines[i]/numMatches[i] for i in range(len(validTournamentNames))]
    makeDoubledBarChart(validTournamentNames, predRankCosines, eloRankCosines, "Predicted Ranking", "Elo Ranking", f"Average cosine similarity to true ranking divided by mean number of matches in tournament", "Tournament", "Similarity / # Matches", "img/cosineScaled.png")


runTournamentTest()
# prelimTest()
